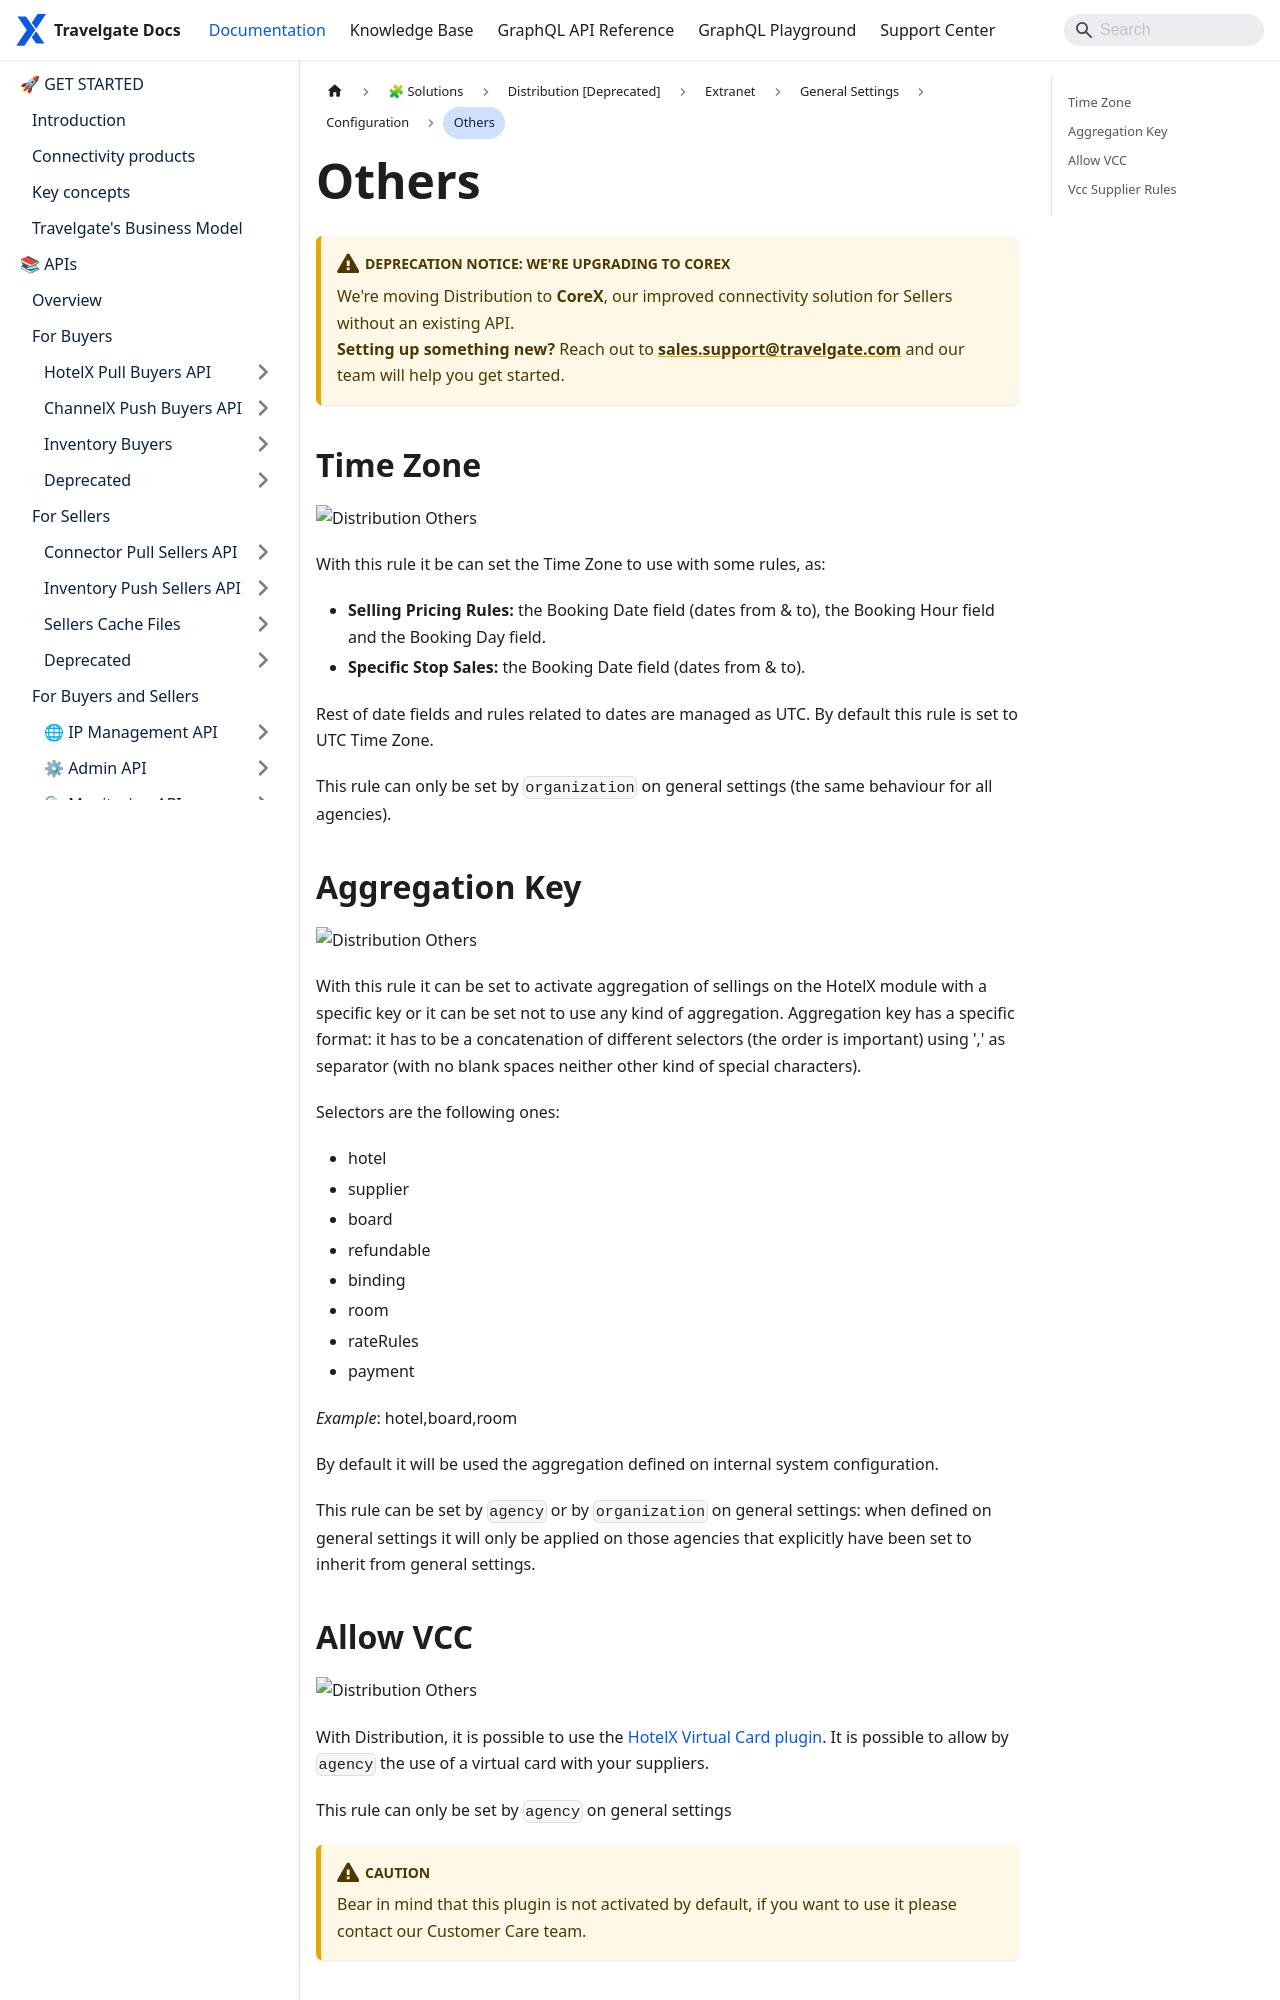

repository: Travelgate/documentation · page: docs/apps/distribution/extranet/general-settings/configuration/others/index.html · generator: docusaurus

---
sidebar_position: 5
---

# Others

## Time Zone

![Distribution Others](https://storage.travelgate.com/docs/distribution_configuration-others1.jpg)

With this rule it be can set the Time Zone to use with some rules, as: 
* **Selling Pricing Rules:** the Booking Date field (dates from & to), the Booking Hour field and the Booking Day field.
* **Specific Stop Sales:** the Booking Date field (dates from & to).

Rest of date fields and rules related to dates are managed as UTC. By default this rule is set to UTC Time Zone.

This rule can only be set by `organization` on general settings (the same behaviour for all agencies).
